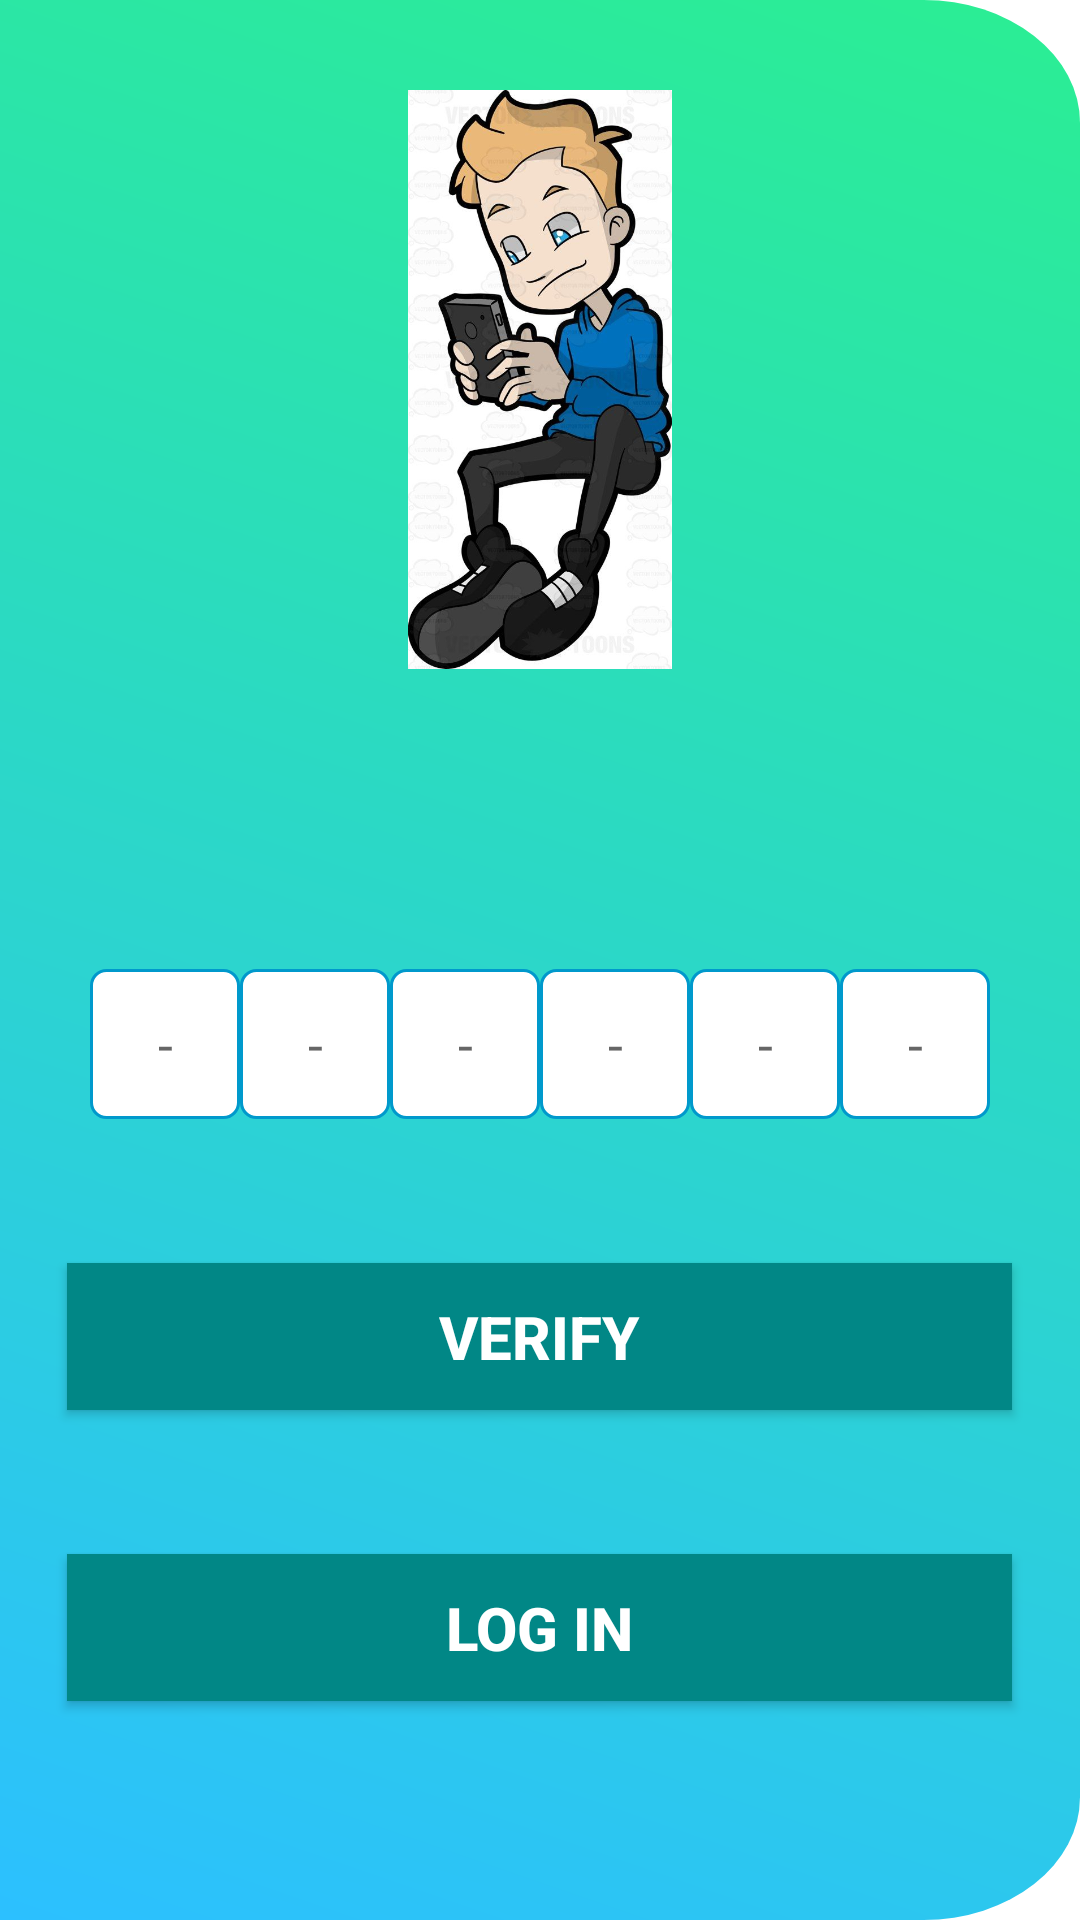

The Android layout XML behind this screen, and the referenced resources:
<!-- AndroidManifest.xml: application theme Theme.GestionDeTelephone -->
<!-- res/layout/activity_verify.xml -->
<?xml version="1.0" encoding="utf-8"?>
<LinearLayout xmlns:android="http://schemas.android.com/apk/res/android"
    android:layout_width="match_parent"
    android:layout_height="match_parent"
    android:gravity="center_horizontal"
    android:orientation="vertical"
    android:padding="0dp"
    android:weightSum="5"
    android:background="@drawable/ic_register_bg">



    <ImageView

        android:layout_width="150dp"
        android:layout_height="193dp"
        android:layout_marginTop="30dp"
        android:adjustViewBounds="true"
        android:visibility="visible"
        android:layout_gravity="center"
        android:contentDescription="@string/string_company_logo"
        android:src="@drawable/verify" />

    <LinearLayout
        android:layout_width="wrap_content"
        android:layout_height="wrap_content"
        android:layout_marginTop="100dp"
        android:orientation="horizontal"
        android:weightSum="5">

        <EditText
            android:id="@+id/codeOne"
            android:layout_width="50dp"
            android:layout_height="50dp"
            android:background="@drawable/bg_box"
            android:cursorVisible="false"
            android:gravity="center"
            android:hint="@string/string_dash"
            android:inputType="number"
            android:maxLength="1" />

        <EditText
            android:id="@+id/codeTwo"
            android:layout_width="50dp"
            android:layout_height="50dp"

            android:background="@drawable/bg_box"
            android:cursorVisible="false"
            android:focusableInTouchMode="false"
            android:gravity="center"
            android:hint="@string/string_dash"
            android:inputType="number"
            android:maxLength="1" />

        <EditText
            android:id="@+id/codeThree"
            android:layout_width="50dp"
            android:layout_height="50dp"

            android:background="@drawable/bg_box"
            android:cursorVisible="false"
            android:focusableInTouchMode="false"
            android:gravity="center"
            android:hint="@string/string_dash"
            android:inputType="number"
            android:maxLength="1" />

        <EditText
            android:id="@+id/codeFour"
            android:layout_width="50dp"
            android:layout_height="50dp"

            android:background="@drawable/bg_box"
            android:cursorVisible="false"
            android:focusableInTouchMode="false"
            android:gravity="center"
            android:hint="@string/string_dash"
            android:inputType="number"
            android:maxLength="1" />

        <EditText
            android:id="@+id/codeFive"
            android:layout_width="50dp"
            android:layout_height="50dp"
            android:background="@drawable/bg_box"
            android:cursorVisible="false"
            android:focusableInTouchMode="false"
            android:gravity="center"
            android:hint="@string/string_dash"
            android:inputType="number"
            android:maxLength="1" />

        <EditText
            android:id="@+id/codeSix"
            android:layout_width="50dp"
            android:layout_height="50dp"
            android:background="@drawable/bg_box"
            android:cursorVisible="false"
            android:focusableInTouchMode="false"
            android:gravity="center"
            android:hint="@string/string_dash"
            android:inputType="number"
            android:maxLength="1" />
        <LinearLayout
            android:layout_width="wrap_content"
            android:layout_height="40dp"/>

    </LinearLayout>

    <Button
        android:id="@+id/verifyBtn"
        android:layout_marginTop="@android:dimen/app_icon_size"
        android:layout_width="315dp"
        android:layout_height="49dp"
        android:textColor="@color/white"
        android:background="@color/design_default_color_secondary_variant"
        android:onClick="@string/verify"
        android:text="@string/verify"
        android:textSize="20sp"
        android:textStyle="bold" />





    <Button
        android:id="@+id/homePage"
        android:layout_width="315dp"
        android:layout_height="49dp"
        android:layout_marginTop="@android:dimen/app_icon_size"
        android:background="@color/design_default_color_secondary_variant"
        android:onClick="logIn"
        android:text="Log In"
        android:textColor="@color/white"
        android:textSize="20sp"
        android:textStyle="bold" />

</LinearLayout>
<!-- resources referenced by this layout -->
<resources>
  <color name="white">#FFFFFFFF</color>
  <!-- drawable bg_box (drawable) -->
  <?xml version="1.0" encoding="UTF-8"?>
      <shape xmlns:android="http://schemas.android.com/apk/res/android">
  
      <stroke android:color="@android:color/holo_blue_dark" android:width="1dp"/>
  
      <corners android:radius="5dp"/>
  
      <solid android:color="@android:color/white"/>
  
  </shape>
  <!-- drawable ic_register_bg (drawable) -->
  <vector android:autoMirrored="true" android:height="476.81158dp"
      android:viewportHeight="470" android:viewportWidth="20"
      android:width="210dp" xmlns:aapt="http://schemas.android.com/aapt" xmlns:android="http://schemas.android.com/apk/res/android">
      <path android:pathData="M0,0H177a30,30 0,0 1,30 30V440a30,30 0,0 1,-30 30H0a0,0 0,0 1,0 0V0A0,0 0,0 1,0 0Z">
          <aapt:attr name="android:fillColor">
              <gradient android:endX="0" android:endY="470"
                  android:startX="207" android:startY="50" android:type="linear">
                  <item android:color="#AB86ED" android:offset="0"/>
                  <item android:color="#2CC0FF" android:offset="1"/>
              </gradient>
          </aapt:attr>
      </path>
  </vector>
  <!-- drawable verify: jpg bitmap (drawable, 67061 bytes) -->
  <string name="string_company_logo">Company\'s Logo</string>
  <string name="string_dash">-</string>
  <string name="verify">verify</string>
  <style name="Theme.GestionDeTelephone" parent="Theme.MaterialComponents.DayNight.DarkActionBar">
          
          <item name="colorPrimary">#090B0A</item>
          <item name="colorPrimaryVariant">#09080B</item>
          <item name="colorOnPrimary">#00BCD4</item>
          
          <item name="colorSecondary">@color/teal_200</item>
          <item name="colorSecondaryVariant">@color/teal_700</item>
          <item name="colorOnSecondary">@color/black</item>
          
          <item name="android:statusBarColor" tools:targetApi="l">?attr/colorPrimaryVariant</item>
          
      </style>
  <color name="teal_200">#FF03DAC5</color>
  <color name="teal_700">#FF018786</color>
  <color name="black">#FF000000</color>
</resources>
